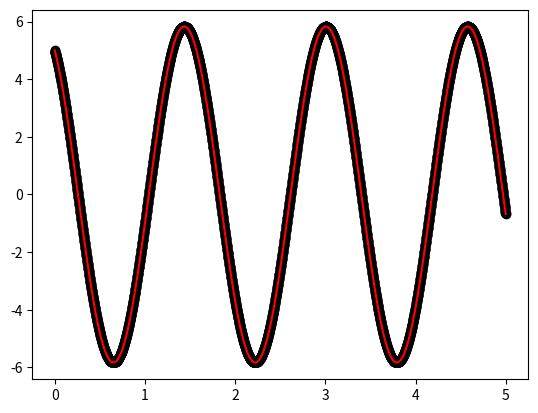

This figure's Python source:
import numpy as np
import matplotlib.pyplot as plt
from math import e, cos, sin, cosh, sinh, atan


steps = 5000
length = 5

delta = length/steps
t_values = np.arange(0, length, delta)
sin_values = np.zeros(steps)
cos_values = np.zeros(steps)
added = np.zeros(steps)
synth = np.zeros(steps)

sin_coeff = -3
cos_coeff = 5
rate = 4

combo_coeff = (sin_coeff**2 + cos_coeff**2) ** 0.5
if cos_coeff < 0:
    combo_coeff *= -1
phase_offset = atan(-sin_coeff / cos_coeff)


for x in range(steps):
    sin_values[x] = sin_coeff * sin(rate * t_values[x])
    cos_values[x] = cos_coeff * cos(rate * t_values[x])
    added[x] = sin_values[x] + cos_values[x]
    synth[x] = combo_coeff * cos(rate * t_values[x] + phase_offset)

plt.figure()
x_axis = t_values
plt.plot(x_axis, added, c="#ff0000")
plt.scatter(x_axis, synth, c="#000000")
plt.show()
